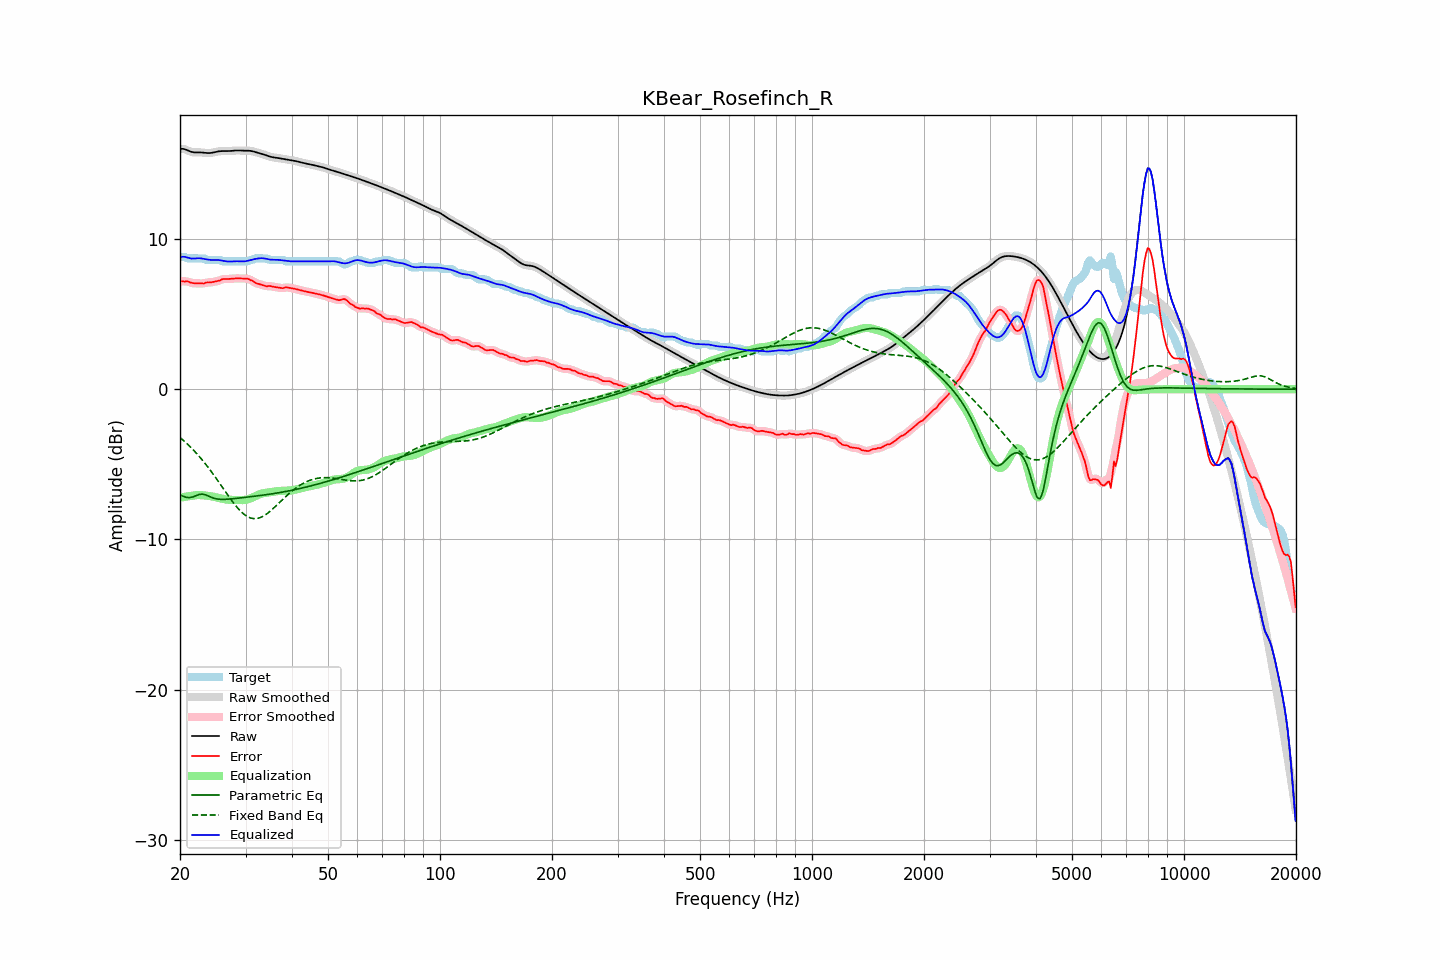

The data file committed next to this chart (first rows):
frequency, raw, error, smoothed, error_smoothed, equalization, parametric_eq, fixed_band_eq, equalized_raw, equalized_smoothed, target
20.00, 16.00, 7.18, 16.00, 7.18, -7.21, -7.02, -3.21, 8.78, 8.79, 8.81
20.20, 16.01, 7.19, 16.00, 7.19, -7.19, -7.08, -3.30, 8.81, 8.81, 8.81
20.40, 16.00, 7.19, 15.99, 7.19, -7.18, -7.13, -3.39, 8.82, 8.82, 8.81
20.61, 15.98, 7.16, 15.97, 7.18, -7.16, -7.16, -3.49, 8.81, 8.81, 8.81
20.81, 15.93, 7.19, 15.93, 7.18, -7.15, -7.20, -3.59, 8.78, 8.79, 8.74
21.02, 15.88, 7.17, 15.89, 7.16, -7.13, -7.20, -3.69, 8.75, 8.75, 8.71
21.23, 15.84, 7.12, 15.84, 7.13, -7.12, -7.21, -3.79, 8.72, 8.72, 8.71
21.44, 15.80, 7.09, 15.80, 7.09, -7.10, -7.19, -3.90, 8.70, 8.70, 8.71
21.66, 15.78, 7.07, 15.78, 7.07, -7.08, -7.17, -4.01, 8.70, 8.70, 8.71
21.87, 15.77, 7.05, 15.77, 7.05, -7.07, -7.13, -4.12, 8.70, 8.70, 8.71
22.09, 15.76, 7.05, 15.76, 7.05, -7.05, -7.08, -4.23, 8.71, 8.71, 8.71
22.31, 15.76, 7.05, 15.76, 7.05, -7.04, -7.04, -4.35, 8.72, 8.72, 8.71
22.54, 15.77, 7.05, 15.77, 7.05, -7.04, -7.00, -4.47, 8.72, 8.72, 8.71
22.76, 15.76, 7.05, 15.76, 7.04, -7.05, -6.99, -4.60, 8.72, 8.72, 8.71
22.99, 15.76, 7.04, 15.76, 7.05, -7.06, -6.98, -4.73, 8.70, 8.70, 8.71
23.22, 15.74, 7.04, 15.74, 7.06, -7.07, -7.00, -4.86, 8.68, 8.68, 8.71
23.45, 15.73, 7.10, 15.73, 7.08, -7.08, -7.03, -4.99, 8.66, 8.66, 8.63
23.69, 15.72, 7.11, 15.72, 7.10, -7.09, -7.08, -5.13, 8.64, 8.64, 8.61
23.92, 15.72, 7.11, 15.72, 7.12, -7.10, -7.12, -5.27, 8.62, 8.62, 8.61
24.16, 15.73, 7.11, 15.73, 7.12, -7.12, -7.17, -5.41, 8.61, 8.61, 8.61
24.40, 15.74, 7.13, 15.74, 7.13, -7.14, -7.21, -5.56, 8.61, 8.61, 8.61
24.65, 15.77, 7.15, 15.77, 7.15, -7.16, -7.25, -5.70, 8.61, 8.61, 8.61
24.89, 15.79, 7.18, 15.79, 7.18, -7.18, -7.28, -5.85, 8.61, 8.61, 8.61
25.14, 15.82, 7.20, 15.82, 7.20, -7.21, -7.30, -6.00, 8.61, 8.61, 8.61
25.39, 15.84, 7.22, 15.83, 7.23, -7.24, -7.32, -6.16, 8.60, 8.60, 8.61
25.65, 15.85, 7.25, 15.85, 7.26, -7.26, -7.33, -6.31, 8.59, 8.59, 8.60
25.91, 15.85, 7.32, 15.85, 7.30, -7.29, -7.33, -6.47, 8.57, 8.57, 8.54
26.16, 15.86, 7.34, 15.85, 7.33, -7.31, -7.33, -6.62, 8.55, 8.55, 8.51
26.43, 15.85, 7.34, 15.85, 7.34, -7.33, -7.33, -6.78, 8.53, 8.53, 8.51
26.69, 15.85, 7.34, 15.85, 7.34, -7.34, -7.32, -6.93, 8.51, 8.51, 8.51
26.96, 15.85, 7.34, 15.85, 7.34, -7.35, -7.32, -7.08, 8.50, 8.50, 8.51
27.23, 15.86, 7.35, 15.86, 7.35, -7.36, -7.31, -7.23, 8.50, 8.50, 8.51
27.50, 15.87, 7.36, 15.87, 7.36, -7.36, -7.30, -7.38, 8.51, 8.51, 8.51
27.77, 15.88, 7.37, 15.88, 7.37, -7.37, -7.29, -7.52, 8.51, 8.51, 8.51
28.05, 15.89, 7.37, 15.89, 7.37, -7.37, -7.27, -7.66, 8.52, 8.52, 8.51
28.33, 15.89, 7.38, 15.89, 7.38, -7.37, -7.26, -7.79, 8.52, 8.52, 8.51
28.62, 15.90, 7.38, 15.89, 7.38, -7.38, -7.25, -7.92, 8.52, 8.52, 8.51
28.90, 15.89, 7.38, 15.89, 7.38, -7.38, -7.24, -8.04, 8.51, 8.51, 8.51
29.19, 15.89, 7.37, 15.89, 7.37, -7.38, -7.23, -8.15, 8.50, 8.50, 8.51
29.48, 15.88, 7.37, 15.88, 7.37, -7.38, -7.21, -8.25, 8.50, 8.50, 8.51
29.78, 15.88, 7.36, 15.88, 7.37, -7.37, -7.20, -8.34, 8.51, 8.51, 8.51
30.08, 15.88, 7.36, 15.88, 7.37, -7.35, -7.19, -8.41, 8.52, 8.53, 8.51
30.38, 15.88, 7.37, 15.88, 7.35, -7.33, -7.18, -8.48, 8.55, 8.55, 8.51
30.68, 15.88, 7.32, 15.88, 7.32, -7.29, -7.16, -8.53, 8.58, 8.58, 8.56
30.99, 15.87, 7.25, 15.86, 7.27, -7.25, -7.15, -8.57, 8.61, 8.61, 8.61
31.30, 15.85, 7.23, 15.84, 7.21, -7.21, -7.14, -8.60, 8.64, 8.64, 8.61
31.61, 15.82, 7.15, 15.82, 7.15, -7.16, -7.13, -8.61, 8.66, 8.66, 8.67
31.93, 15.79, 7.07, 15.79, 7.09, -7.11, -7.11, -8.61, 8.68, 8.68, 8.71
32.24, 15.76, 7.04, 15.76, 7.04, -7.06, -7.10, -8.60, 8.70, 8.70, 8.71
32.57, 15.72, 7.01, 15.73, 7.01, -7.01, -7.09, -8.57, 8.71, 8.71, 8.71
32.89, 15.70, 6.98, 15.70, 6.98, -6.97, -7.07, -8.54, 8.72, 8.72, 8.71
33.22, 15.67, 6.95, 15.67, 6.95, -6.94, -7.06, -8.49, 8.72, 8.72, 8.71
33.55, 15.64, 6.92, 15.63, 6.91, -6.92, -7.04, -8.44, 8.72, 8.72, 8.71
33.89, 15.60, 6.88, 15.60, 6.88, -6.90, -7.03, -8.37, 8.70, 8.70, 8.71
34.23, 15.56, 6.85, 15.56, 6.87, -6.88, -7.01, -8.29, 8.68, 8.68, 8.71
34.57, 15.52, 6.88, 15.52, 6.86, -6.87, -7.00, -8.21, 8.65, 8.65, 8.64
34.92, 15.48, 6.87, 15.48, 6.86, -6.85, -6.98, -8.12, 8.63, 8.64, 8.61
35.27, 15.46, 6.84, 15.46, 6.85, -6.83, -6.97, -8.03, 8.62, 8.62, 8.61
35.62, 15.44, 6.82, 15.44, 6.83, -6.82, -6.95, -7.94, 8.62, 8.62, 8.61
35.97, 15.42, 6.81, 15.42, 6.81, -6.80, -6.93, -7.83, 8.62, 8.62, 8.61
... 635 more rows
